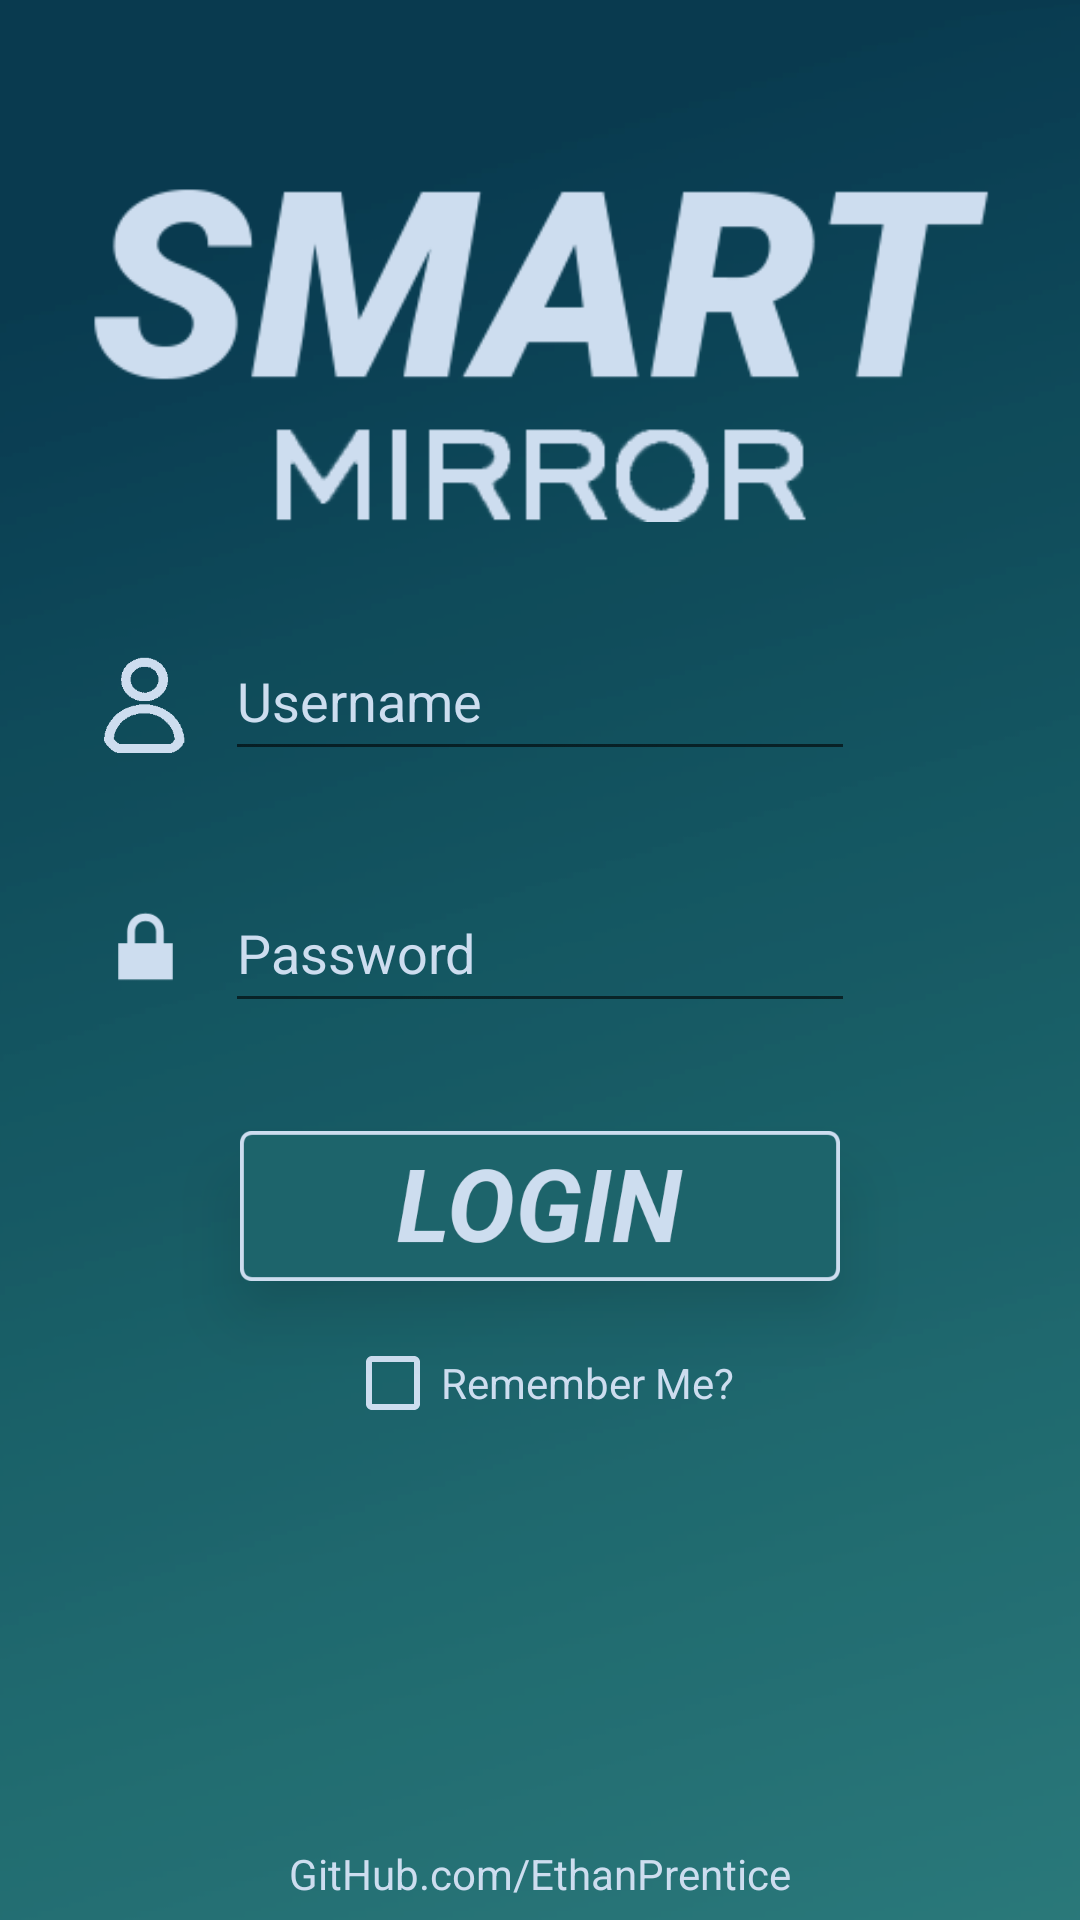

Android layout source for this screen:
<!-- AndroidManifest.xml: application theme SplashTheme -->
<!-- res/layout/activity_splash.xml -->
<?xml version="1.0" encoding="utf-8"?>
<RelativeLayout xmlns:android="http://schemas.android.com/apk/res/android"
    xmlns:app="http://schemas.android.com/apk/res-auto"
    xmlns:tools="http://schemas.android.com/tools"
    android:layout_width="match_parent"
    android:layout_height="match_parent"
    android:background="@drawable/background"
    tools:context="com.prentice.ethan.smartmirror1.SplashActivity">

    <ImageView
        android:id="@+id/splashLogo"
        android:layout_width="match_parent"
        android:layout_height="120dp"
        android:layout_alignParentStart="true"
        android:layout_alignParentTop="true"
        android:layout_marginTop="54dp"
        android:adjustViewBounds="true"
        android:contentDescription="@string/logo"
        android:scaleType="fitCenter"
        app:srcCompat="@drawable/logo" />

    <TextView
        android:id="@+id/githubLink"
        android:layout_width="wrap_content"
        android:layout_height="wrap_content"
        android:layout_alignParentBottom="true"
        android:layout_centerHorizontal="true"
        android:layout_marginBottom="6dp"
        android:text="@string/githubLink"
        android:textColor="@color/colorSplashAccent" />

    <RelativeLayout
        android:id="@+id/loginLayout"
        android:layout_width="match_parent"
        android:layout_height="wrap_content"
        android:layout_alignParentStart="true"
        android:layout_below="@+id/splashLogo"
        android:layout_marginTop="33dp">

        <ImageView
            android:id="@+id/usernameIcon"
            android:layout_width="35dp"
            android:layout_height="35dp"
            android:layout_alignBottom="@+id/usernameField"
            android:layout_marginBottom="6dp"
            android:layout_marginEnd="9dp"
            android:layout_toStartOf="@+id/usernameField"
            app:srcCompat="@drawable/user" />

        <ImageView
            android:id="@+id/passwordIcon"
            android:layout_width="35dp"
            android:layout_height="35dp"
            android:layout_alignBottom="@+id/passwordField"
            android:layout_alignStart="@+id/usernameIcon"
            android:layout_marginBottom="8dp"
            app:srcCompat="@android:drawable/ic_lock_lock" />

        <EditText
            android:id="@+id/usernameField"
            android:layout_width="210dp"
            android:layout_height="50dp"
            android:layout_alignParentTop="true"
            android:layout_centerHorizontal="true"
            android:ems="10"
            android:hint="@string/rememberedUsername"
            android:inputType="textPersonName"
            android:selectAllOnFocus="true"
            android:singleLine="true"
            android:textColor="@color/colorSplashAccent"
            android:textColorHint="@color/colorSplashAccent" />

        <EditText
            android:id="@+id/passwordField"
            android:layout_width="210dp"
            android:layout_height="50dp"
            android:layout_alignStart="@+id/usernameField"
            android:layout_below="@+id/usernameField"
            android:layout_marginTop="34dp"
            android:ems="10"
            android:hint="Password"
            android:inputType="textPassword"
            android:selectAllOnFocus="true"
            android:singleLine="true"
            android:imeOptions="actionDone"
            android:textColor="@color/colorSplashAccent"
            android:textColorHint="@color/colorSplashAccent" />

        <ImageButton
            android:id="@+id/loginBtn"
            android:layout_width="200dp"
            android:layout_height="50dp"
            android:minWidth="0pt"
            android:padding="0pt"
            android:layout_below="@+id/passwordField"
            android:layout_centerHorizontal="true"
            android:layout_marginTop="36dp"
            android:cropToPadding="true"
            android:elevation="15dp"
            android:onClick="onClick"
            android:scaleType="fitCenter"
            app:srcCompat="@drawable/login_btn" />

        <CheckBox
            android:id="@+id/rememberUserCheckBox"
            android:layout_width="wrap_content"
            android:layout_height="wrap_content"
            android:layout_below="@+id/loginBtn"
            android:layout_centerHorizontal="true"
            android:layout_marginTop="18dp"
            android:buttonTint="@color/colorSplashAccent"
            android:checked="@string/checkRememberUsername"
            android:text="Remember Me?"
            android:textColor="@color/colorSplashAccent" />

    </RelativeLayout>

</RelativeLayout>
<!-- resources referenced by this layout -->
<resources>
  <color name="colorSplashAccent">#cdddef</color>
  <!-- drawable background: png bitmap (drawable, 24253 bytes) -->
  <!-- drawable login_btn: png bitmap (drawable, 15699 bytes) -->
  <!-- drawable logo: png bitmap (drawable, 11619 bytes) -->
  <!-- drawable user: png bitmap (drawable, 8036 bytes) -->
  <string name="checkRememberUsername">false</string>
  <string name="githubLink">GitHub.com/EthanPrentice</string>
  <string name="logo">SmartMirrorLogo</string>
  <string name="rememberedUsername">Username</string>
  <style name="SplashTheme" parent="Theme.AppCompat.Light.NoActionBar">
          <item name="colorPrimary">@color/colorSplash</item>
          <item name="colorPrimaryDark">@color/colorSplashDark</item>
          <item name="colorAccent">@color/colorSplashAccent</item>
      </style>
  <color name="colorSplash">#145661</color>
  <color name="colorSplashDark">#08384d</color>
</resources>
